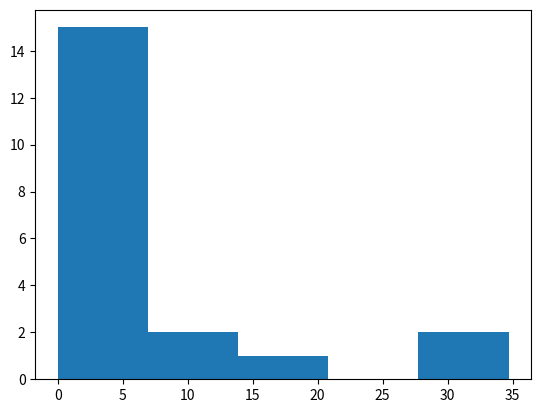
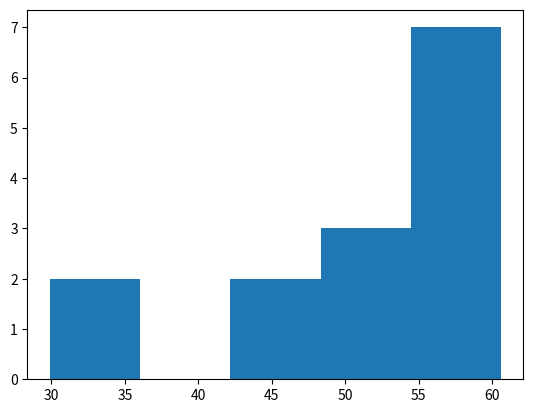
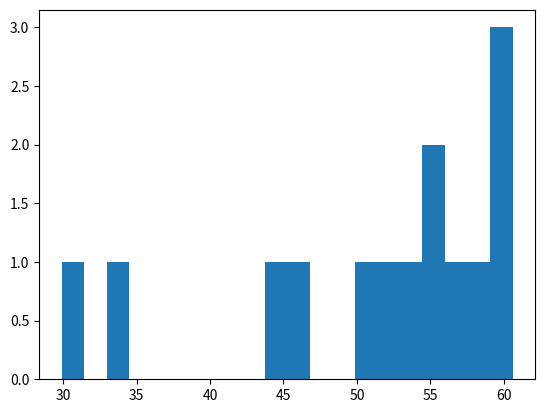

The script that saved these images, in order:
import matplotlib.pyplot as plt 
#se não especificar o bins o padrão é 10

valores = [1, 1.1, 1.4, 2.5, 2, 6.6, 3.4, 3, 4, 5, 5.6, 6, 6.8, 20, 30, 10, 0, 5.9, 7.9, 34.7]
plt.hist(valores, bins=5) #grafico de histograma
plt.show()

#exercico 1
life_exp = [29.9, 33.1, 43.8, 45.7, 51.3, 52.4, 53.6, 55.2, 55.9, 57.2, 58.0, 59.5, 60.0, 60.6]
plt.hist(life_exp, bins=5)

# Show and clean up plot
plt.show()
plt.clf()

# Build histogram with 20 bins
plt.hist(life_exp, bins=20)

# Show and clean up again
plt.show()
plt.clf()
